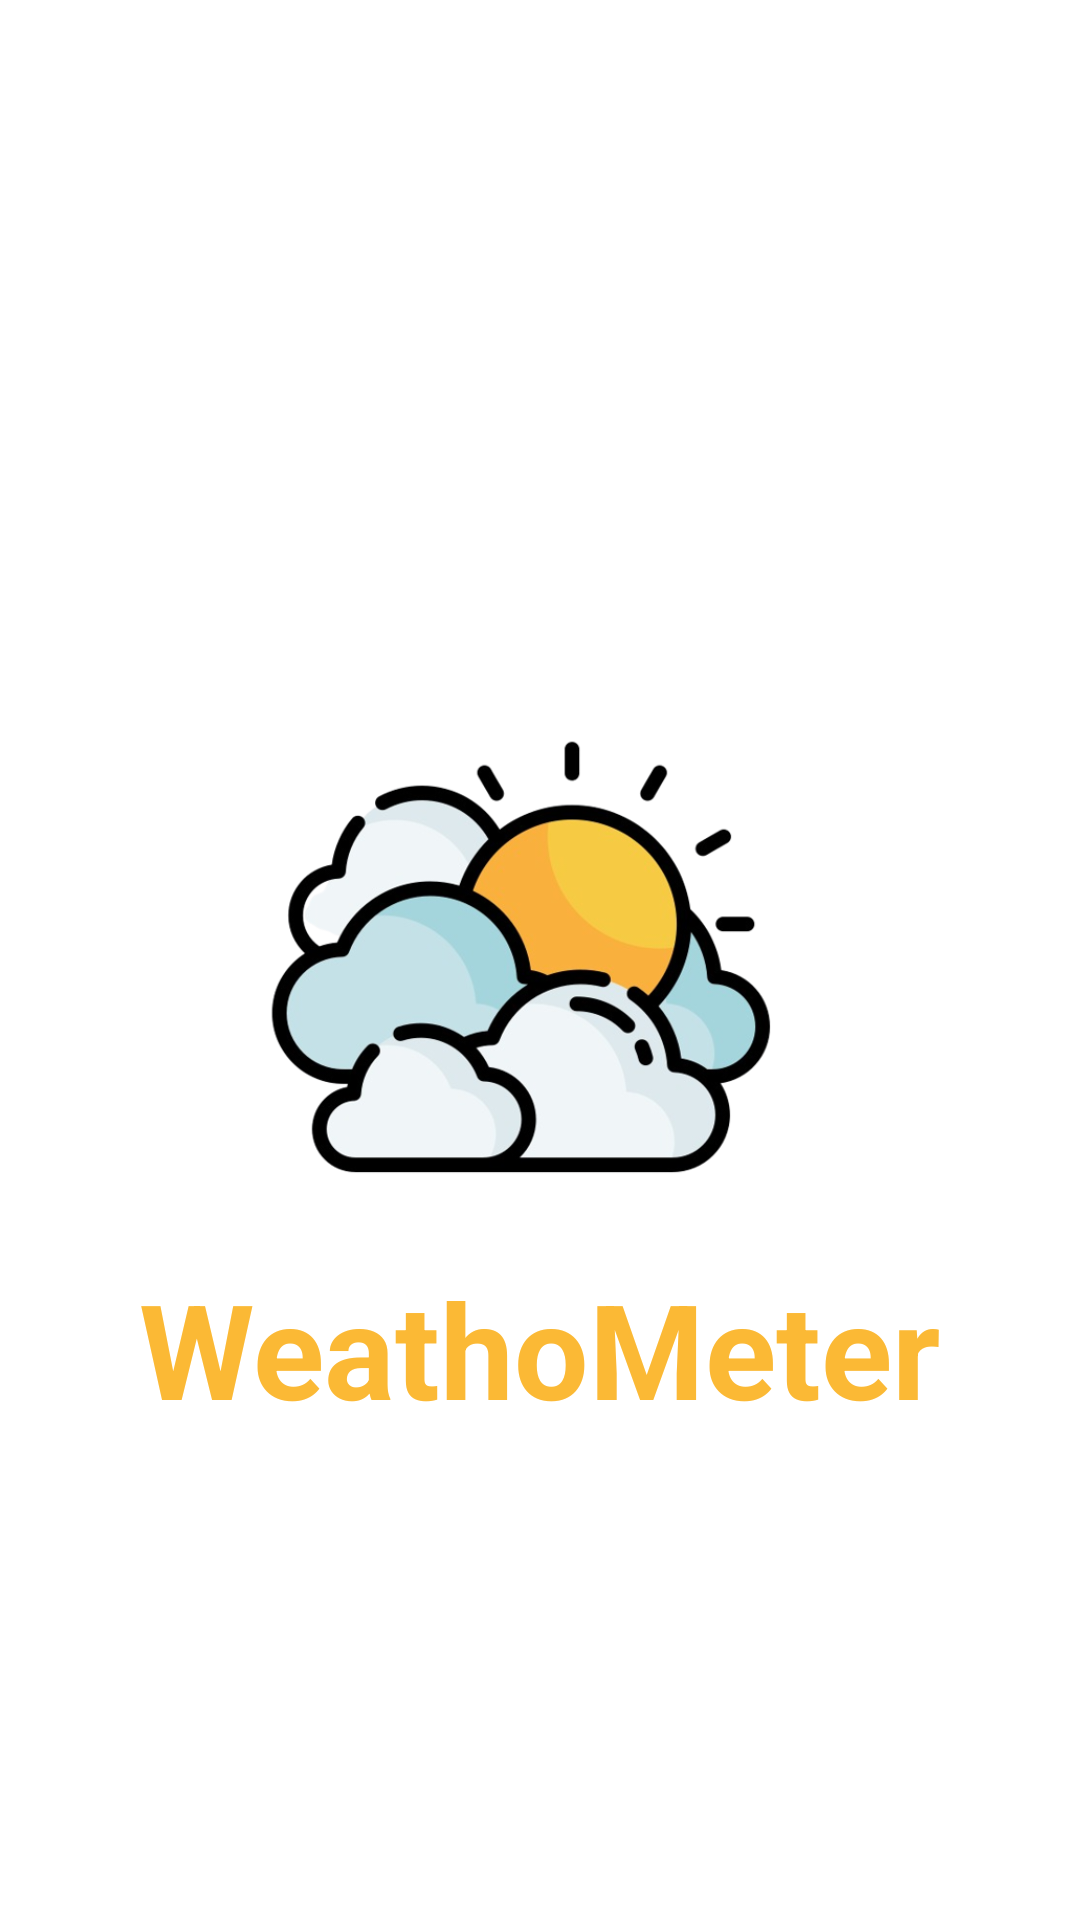

Here is an Android app screen rendered from its layout file. Give the layout XML and the strings, colors and styles it references.
<!-- AndroidManifest.xml: application theme Theme.WeathoMeter -->
<!-- res/layout/activity_splash_screen.xml -->
<?xml version="1.0" encoding="utf-8"?>
<androidx.constraintlayout.widget.ConstraintLayout xmlns:android="http://schemas.android.com/apk/res/android"
    xmlns:app="http://schemas.android.com/apk/res-auto"
    xmlns:tools="http://schemas.android.com/tools"
    android:layout_width="match_parent"
    android:layout_height="match_parent"
    tools:context=".ui.activities.SplashScreen"
    android:backgroundTint="@color/background_color">

    <ImageView
        android:id="@+id/img_shovl_logo"
        android:layout_width="200dp"
        android:layout_height="200dp"
        android:layout_centerInParent="true"
        android:src="@drawable/logo"
        app:layout_constraintBottom_toBottomOf="parent"
        app:layout_constraintEnd_toEndOf="parent"
        app:layout_constraintStart_toStartOf="parent"
        app:layout_constraintTop_toTopOf="parent" />

    <TextView
        android:id="@+id/tv_title_splash"
        android:layout_width="wrap_content"
        android:layout_height="wrap_content"
        app:layout_constraintTop_toBottomOf="@id/img_shovl_logo"
        app:layout_constraintStart_toStartOf="parent"
        app:layout_constraintEnd_toEndOf="parent"
        android:text="@string/app_name"
        android:textColor="@color/yellow"
        android:textSize="44sp"
        android:textStyle="bold"/>

</androidx.constraintlayout.widget.ConstraintLayout>
<!-- resources referenced by this layout -->
<resources>
  <color name="background_color">#f8f7f8</color>
  <color name="yellow">#fbb935</color>
  <!-- drawable logo: png bitmap (drawable, 134570 bytes) -->
  <string name="app_name">WeathoMeter</string>
  <style name="Theme.WeathoMeter" parent="Theme.MaterialComponents.DayNight.NoActionBar">
          
          <item name="colorPrimary">@color/yellow</item>
          <item name="colorPrimaryVariant">@color/yellow</item>
          <item name="colorOnPrimary">@color/white</item>
          
          <item name="colorSecondary">@color/teal_200</item>
          <item name="colorSecondaryVariant">@color/teal_700</item>
          <item name="colorOnSecondary">@color/black</item>
          
          <item name="android:statusBarColor" tools:targetApi="l">?attr/colorPrimaryVariant</item>
          
      </style>
  <color name="white">#FFFFFFFF</color>
  <color name="teal_200">#FF03DAC5</color>
  <color name="teal_700">#FF018786</color>
  <color name="black">#FF000000</color>
</resources>
